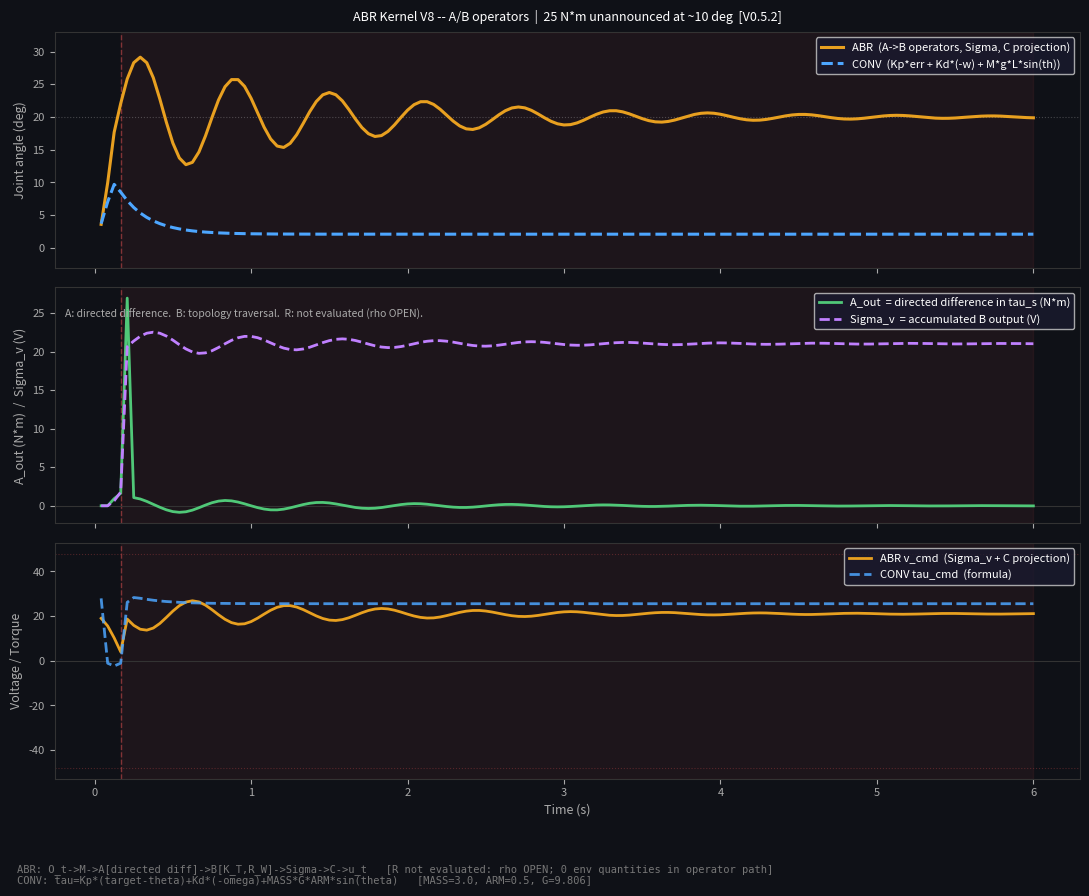

This figure's Python source:
#!/usr/bin/env python3
"""
ABR Flex Demo -- Kernel V8 Operator Execution Under Unannounced Environmental Load
Metatron Dynamics, Inc. -- relationalrelativity.dev
V0.5.2 -- 2026-10-06. Kernel V8.

Pass/fail experiment:
  Can an environmental change enter through a sensor, be processed by the
  actual Kernel V8 relational operators (A, B), alter an actuator command,
  change the physical system, and consequently generate the next observation --
  without inserting an undeclared control law?

  (R not evaluated: rho_base, chi_0 not declared through M -- OPEN, section 11.2)

Pipeline each step (Kernel V8 section 10, 11.1):
  O_t --> M --> DeclaredRelations_t --> A --> B --> [R: rho OPEN] --> Sigma --> C --> u_t

  O_t:             sensor observations at time t (tau_s from prior plant output, theta)
  M:               admission check -- sensor within declared electrical extent
  DeclaredRelations: coupling edges (K_T, R_W) -- declared topology, NOT operators
  A [operator]:    directed difference at persistence edge
                     A_out = tau_s(t) - tau_s(t-1)    [section 11.1: A(x)[e] = x[s] - x[t]]
  B [operator]:    traverse declared topology with A output
                     delta_I = A_out / K_T    [edge tau_to_I, declared K_T]
                     delta_V = delta_I * R_W  [edge I_to_V,   declared R_W]
                   [section 11.1: B(g)[e] = g[e] + sum_{succ(e)} g[f]]
  R [operator]:    not evaluated -- rho_base, chi_0 not declared through M
                   [section 11.2: OPEN -- Origin declaration required]
  Sigma:           declared accumulation of B output:
                     sigma_v(t) = sigma_v(t-1) + delta_V
  C:               declared projection (section 11.1 -- not a kernel operator):
                     frac = clamp((target - theta) / target, -1, 1)
                     v_cmd = sigma_v + frac * V_RAISE  (+raise / 0 hold / -resist)
  u_t:             final clamped actuator voltage command

Key distinction from V0.4:
  V0.4 evaluated absolute tau_s through coupling edges each step.
  V0.5 applies A (directed difference), then B (topology traversal with delta),
  accumulates with Sigma.  Sigma carries disturbance memory across steps.

CONVENTIONAL (shown alongside for structural comparison only):
  tau_cmd = Kp*(theta_target - theta) + Kd*(-omega) + M*g*L*sin(theta)
  No A/B/R operators.  Environment quantities (MASS, ARM, G) required every step.

HONEST NOTES:
  ABR settling angle depends on Sigma accumulation history -- not guaranteed to
  be exactly at declared target.  This is experimental evidence, not tuned output.
  CONV failure here is tuning-specific (Kd braking at disturbance moment).
"""

import math
import numpy as np
import matplotlib
matplotlib.use('Agg')
import matplotlib.pyplot as plt

# -- Physical constants (plant only -- NOT in ABR command path) ----------------
MASS    = 3.0
ARM     = 0.5
G       = 9.806
I_EFF   = MASS * ARM * ARM
DAMPING = 0.5

# -- Declared motor constants (appear in ABR coupling edges) -------------------
V_BUS        = 48.0
R_W          = 0.7              # declared -- appears in edge I_to_V
K_T          = 1.0              # declared -- appears in edge tau_to_I
TAU_ELEC_MAX = V_BUS * K_T / R_W   # 68.57 N*m -- M extent boundary

# -- Declared raise authority (C projection term) ------------------------------
V_RAISE    = 19.0               # declared raise voltage
TAU_STATIC = MASS * G * ARM     # 14.709 N*m -- declared design load (full horizontal)

# -- Scenario -----------------------------------------------------------------
THETA_TARGET = math.radians(20.0)
THETA_CROSS  = math.radians(10.0)
DIST_MAG     = 25.0

# -- PD gains (CONV only) -----------------------------------------------------
KP = 80.0
KD = 16.0

# -- Simulation ---------------------------------------------------------------
FPS   = 24
DT    = 1.0 / FPS
TOTAL = 6 * FPS


# =============================================================================
# DECLARED COUPLING EDGES (topology -- not operators)
# =============================================================================

class CouplingEdge:
    """One declared relation between two observable nodes."""
    def __init__(self, name, from_node, to_node, fn, constant_name, constant_val):
        self.name          = name
        self.from_node     = from_node
        self.to_node       = to_node
        self.fn            = fn
        self.constant_name = constant_name
        self.constant_val  = constant_val

    def apply(self, input_val):
        return self.fn(input_val)


# Declared topology.  Defines the coupling relations.
# Kernel V8 operators act on this structure -- they are not this structure.
KernelV8Topology = [
    CouplingEdge('tau_to_I', 'Delta_tau', 'Delta_I',
                 fn             = lambda delta_tau: delta_tau / K_T,
                 constant_name  = 'K_T',
                 constant_val   = K_T),
    CouplingEdge('I_to_V', 'Delta_I', 'Delta_V',
                 fn             = lambda delta_I: delta_I * R_W,
                 constant_name  = 'R_W',
                 constant_val   = R_W),
]


# =============================================================================
# KERNEL V8 OPERATORS
# =============================================================================
# A: directed difference at declared observable nodes  (section 11.1)
# B: traverse declared topology with A output           (section 11.1)
# R: antisymmetric operator -- NOT EVALUATED            (rho OPEN, section 11.2)
# Sigma: declared accumulation of B output (separate from R)
# =============================================================================

class KernelV8:
    """
    Kernel V8 relational operators (sections 10, 11).
    Stateful: A carries prior tau_s; Sigma carries accumulated voltage.

    R is not evaluated: rho_base, chi_0 not declared through M (OPEN, section 11.2).
    """

    def __init__(self, tau_s_init=0.0, sigma_init=0.0):
        self._tau_s_prior = tau_s_init   # A operator state (prior observation)
        self._sigma       = sigma_init   # Sigma accumulator state

    # -- A operator: directed difference at persistence edge ------------------
    def A(self, tau_s):
        """
        A operator applied at persistence edge.
        A(x)[e] = x[s] - x[t]  (section 11.1)
        Here: A_out = tau_s(t) - tau_s(t-1)
        Input:  tau_s(t)  -- sensor reading this step (from prior plant output)
        Output: A_out -- directed difference in sensed torque
        State:  updates prior tau_s for next step.
        """
        a_out             = tau_s - self._tau_s_prior
        self._tau_s_prior = tau_s
        return a_out

    # -- B operator: traverse declared topology with A output -----------------
    def B(self, a_out, topology):
        """
        B operator: traverse declared topology with A output.
        B(g)[e] = g[e] + sum_{succ(e)} g[f]  (section 11.1)
        Applied here through declared coupling edges (K_T, R_W).
        Input:  a_out (from A operator)
        Output: (delta_I, delta_V) -- quantities at each topology node
        """
        edge_vals = {'Delta_tau': a_out}
        trace     = []
        current   = a_out
        for edge in topology:
            output = edge.apply(current)
            edge_vals[edge.to_node] = output
            trace.append((edge, current, output))
            current = output
        return edge_vals.get('Delta_I', 0.0), edge_vals.get('Delta_V', 0.0), trace

    # -- R operator: NOT EVALUATED (rho_base, chi_0 not declared through M) --
    # R(g)[e] = g[e] + rho[src(e)] * (sum_{succ(e)} g - sum_{pred(e)} g)
    # rho_base, chi_0 are OPEN conditions (section 11.2) -- M has not declared them.
    # Not-evaluated != evaluated with result 0.0  (section 1 declared-information rule).

    # -- Sigma: declared accumulation of B output (not R output) --------------
    def _accumulate(self, delta_V):
        """
        Declared Sigma accumulation of B output.
        sigma_v(t) = sigma_v(t-1) + delta_V
        Note: R not evaluated (rho OPEN); Sigma accumulates B output directly.
        """
        self._sigma += delta_V
        return self._sigma

    # -- Full step: A -> B -> [R: not evaluated] -> Sigma ---------------------
    def step(self, tau_s, theta, topology):
        """
        Execute Kernel V8: O_t -> M -> A -> B -> [R: rho OPEN] -> Sigma -> C -> u_t
        Returns (sigma_v, a_out, delta_I, delta_V, sigma_v, b_trace, admitted).
        """
        # M admission check
        if abs(tau_s) > TAU_ELEC_MAX:
            return 0.0, 0.0, 0.0, 0.0, 0.0, [], False

        a_out              = self.A(tau_s)                        # A operator
        delta_I, delta_V, b_trace = self.B(a_out, topology)      # B operator
        # R: not evaluated -- rho_base, chi_0 not declared through M (OPEN, s. 11.2)
        sigma_v            = self._accumulate(delta_V)            # Sigma accumulation

        return sigma_v, a_out, delta_I, delta_V, sigma_v, b_trace, True


# =============================================================================
# C: declared projection (section 11.1 -- not a kernel operator)
# =============================================================================

def c_projection(sigma_v, theta):
    """
    C: declared raise/resist projection (symmetric about declared target).
    frac = (target - theta) / target   in [-1, 1]
      frac > 0  (below target):  adds V_RAISE * frac  -- raise drive
      frac = 0  (at target):     v_cmd = Sigma only    -- hold
      frac < 0  (above target):  subtracts V_RAISE * |frac| -- resist overshoot
    Sigma provides load compensation; C provides declared positional authority.
    Neither is environment; neither is a kernel operator.
    """
    frac  = max(-1.0, min(1.0, (THETA_TARGET - theta) / THETA_TARGET))
    v_cmd = sigma_v + frac * V_RAISE
    return max(-V_BUS, min(V_BUS, v_cmd))


# =============================================================================
# CONVENTIONAL (structural comparison)
# =============================================================================

def conv_control(theta, omega):
    tau = KP * (THETA_TARGET - theta) + KD * (-omega) + MASS * G * ARM * math.sin(theta)
    return max(-TAU_ELEC_MAX, min(TAU_ELEC_MAX, tau))


# =============================================================================
# PLANT (shared)
# =============================================================================

def integrate_plant(theta, omega, tau_cmd, tau_disturbance=0.0):
    """
    Returns (new_theta, new_omega, tau_sensed).
    tau_sensed = load-side sensor output (gravity + disturbance, no motor term).
    This is O_t for the NEXT ABR step.
    """
    tau_net   = tau_cmd - MASS * G * ARM * math.sin(theta) - DAMPING * omega - tau_disturbance
    alpha     = tau_net / I_EFF
    new_omega = omega + alpha * DT
    new_theta = theta + new_omega * DT
    clamped   = max(0.0, min(math.pi / 2.0, new_theta))
    if abs(clamped - new_theta) > 1e-12:
        new_omega = 0.0
    tau_sensed = MASS * G * ARM * math.sin(theta) + tau_disturbance
    return clamped, new_omega, tau_sensed


# =============================================================================
# SIMULATION LOOP
# =============================================================================

def run():
    # CONV state
    c_theta, c_omega = 0.0, 0.0

    # ABR state
    a_theta, a_omega = 0.0, 0.0
    a_tau_s = MASS * G * ARM * math.sin(0.0)   # sensor primed from t=0 plant output

    # Kernel V8 instance (carries A and Sigma state)
    kernel = KernelV8(tau_s_init=a_tau_s, sigma_init=0.0)

    dist_active = False
    rows = []

    for f in range(1, TOTAL + 1):
        if not dist_active and (a_theta >= THETA_CROSS or c_theta >= THETA_CROSS):
            dist_active = True
        dist = DIST_MAG if dist_active else 0.0

        # -- CONVENTIONAL --------------------------------------------------
        tau_cmd_c = conv_control(c_theta, c_omega)
        c_theta, c_omega, c_tau_s = integrate_plant(c_theta, c_omega, tau_cmd_c, dist)

        # -- ABR Kernel V8 -------------------------------------------------
        # a_tau_s is O_t: sensor from prior plant step.
        # kernel.step() executes A -> B -> [R: rho OPEN] -> Sigma on that observation.
        tau_s_in = a_tau_s   # capture BEFORE integrate_plant overwrites a_tau_s
        sigma_v, a_out, delta_I, delta_V, _, b_trace, admitted = kernel.step(
            a_tau_s, a_theta, KernelV8Topology)

        # C projection: declared raise authority
        v_cmd_a   = c_projection(sigma_v, a_theta)
        tau_cmd_a = K_T * (v_cmd_a / R_W)

        # Advance plant; capture sensor (O_{t+1}) for next step
        a_theta, a_omega, a_tau_s = integrate_plant(
            a_theta, a_omega, tau_cmd_a, dist)

        rows.append({
            'f':          f,
            't':          f * DT,
            'dist':       dist,
            # CONV
            'c_deg':      math.degrees(c_theta),
            'c_omega':    c_omega,
            'c_tau_cmd':  tau_cmd_c,
            # ABR -- sensor input to A operator this step (O_t)
            'tau_s_in':   tau_s_in,   # absolute sensor reading fed into A
            # ABR -- Kernel V8 operator outputs
            'a_deg':      math.degrees(a_theta),
            'a_omega':    a_omega,
            'a_out':      a_out,       # A operator output (directed difference in tau_s)
            'delta_I':    delta_I,     # B operator: Delta_I
            'delta_V':    delta_V,     # B operator: Delta_V
            'sigma_v':    sigma_v,     # Sigma accumulation (R not evaluated)
            'a_v_cmd':    v_cmd_a,     # C projection output
            'a_tau_cmd':  tau_cmd_a,
            'admitted':   admitted,
            'b_trace':    b_trace,
        })

    return rows, kernel


# =============================================================================
# CONSOLE OUTPUT
# =============================================================================

def print_trace(rows, kernel):
    print()
    print("ABR FLEX DEMO V0.5.2 -- Kernel V8 Operator Execution")
    print("=" * 84)
    print(f"  Flex target: {math.degrees(THETA_TARGET):.0f} deg  |  "
          f"Disturbance: {DIST_MAG:.0f} N*m at ~{math.degrees(THETA_CROSS):.0f} deg")
    print()
    print("  Operator chain (Kernel V8 sections 10, 11.1):")
    print("  O_t -> M -> DeclaredRelations -> A -> B -> [R: rho OPEN] -> Sigma -> C -> u_t")
    print()
    print("  KernelV8Topology (declared structure, not operators):")
    for edge in KernelV8Topology:
        print(f"    Edge {edge.name}: {edge.from_node} --(/ {edge.constant_name}"
              f"={edge.constant_val})--> {edge.to_node}")
    print()
    print("  Kernel V8 operators:")
    print("    A: A_out = tau_s(t) - tau_s(t-1)  [directed difference, section 11.1]")
    print("    B: traverse declared topology with A output  [section 11.1]")
    print("       delta_I = A_out / K_T  (edge tau_to_I)")
    print("       delta_V = delta_I * R_W  (edge I_to_V)")
    print("    R: not evaluated -- rho_base, chi_0 not declared through M")
    print("       [OPEN, section 11.2]  not-evaluated != 0.0  [section 1]")
    print("    Sigma: sigma_v(t) = sigma_v(t-1) + delta_V  [declared accumulation of B]")
    print("    C: v_cmd = sigma_v + frac*V_RAISE  [declared projection, not an operator]")
    print()
    print(f"  NOTE: ABR settling is determined by Sigma accumulation history.")
    print(f"  NOTE: CONV failure is tuning-specific here.")
    print()

    hdr = (f"{'f':>4}  {'t':>5}  {'dist':>5}  "
           f"{'A_out':>9}  {'B(DI)':>7}  {'B(DV)':>7}  "
           f"{'Sigma_v':>9}  {'v_cmd':>7}  "
           f"{'ABR':>6}  {'CONV':>6}  note")
    print(hdr)
    print("-" * 84)

    prev_dist = 0.0
    for r in rows:
        show = r['f'] <= 10 or r['f'] % 6 == 0 or (not prev_dist and r['dist'])
        if show:
            note = ""
            if not prev_dist and r['dist']:
                note = " <- LOAD ON"
            elif r['f'] == 1:
                note = " <- start"
            print(f"{r['f']:>4}  {r['t']:>5.2f}  {r['dist']:>5.1f}  "
                  f"{r['a_out']:>9.4f}  {r['delta_I']:>7.4f}  {r['delta_V']:>7.4f}  "
                  f"{r['sigma_v']:>9.4f}  {r['a_v_cmd']:>7.3f}  "
                  f"{r['a_deg']:>6.2f}  {r['c_deg']:>6.2f}  {note}")
        prev_dist = r['dist']

    # -- Disturbance frame detail --
    # ABR trace: frame with peak |A_out| (first 6 dist frames) -- shows spike
    # CONV analysis: first dist frame -- shows Kd cancellation at load-onset
    dist_rows = [r for r in rows if r['dist'] > 0]
    if dist_rows:
        d     = max(dist_rows[:6], key=lambda r: abs(r['a_out']))  # peak A output frame
        d_1   = rows[d['f'] - 2]                                   # frame before d
        d_on  = dist_rows[0]                                        # first dist frame (CONV)
        d_on1 = rows[d_on['f'] - 2]                                # frame before load-on

        print()
        print("=" * 84)
        print("KERNEL V8 OPERATOR TRACE -- peak disturbance response")
        print("-" * 84)
        print(f"  t={d['t']:.2f}s  (disturbance activated at t={d_on['t']:.2f}s)")
        print()
        print(f"  O_t: tau_s from prior plant step = {d['tau_s_in']:.4f} N*m")
        print(f"       tau_s(t-1) = {d_1['tau_s_in']:.4f} N*m  (prior step sensor)")
        print()
        print(f"  A [operator]:  A_out = tau_s(t) - tau_s(t-1)")
        print(f"                 A_out = {d['a_out']:+.4f} N*m  "
              f"(directed difference -- disturbance now visible to sensor)")
        print()
        print(f"  B [operator]:  traverse KernelV8Topology with A_out = {d['a_out']:.4f}")
        for edge, inp, out in d['b_trace']:
            print(f"    Edge {edge.name}: {edge.from_node}={inp:.4f}"
                  f"  --({edge.constant_name}={edge.constant_val})--> "
                  f"{edge.to_node}={out:.4f}")
        print(f"                 delta_I = {d['delta_I']:.4f} A,  "
              f"delta_V = {d['delta_V']:.4f} V")
        print()
        print(f"  R [operator]:  not evaluated -- rho_base, chi_0 not declared through M")
        print(f"                 [OPEN, section 11.2]")
        print()
        print(f"  Sigma:         sigma_v += {d['delta_V']:.4f}")
        print(f"                 sigma_v = {d_1['sigma_v']:.4f} + {d['delta_V']:.4f}"
              f" = {d['sigma_v']:.4f} V")
        print()
        frac = max(-1.0, min(1.0, (THETA_TARGET - math.radians(d_1['a_deg'])) / THETA_TARGET))
        print(f"  C [projection]: v_cmd = {d['sigma_v']:.4f} + ({frac:+.3f})*{V_RAISE}"
              f" = {d['a_v_cmd']:.3f} V")
        print()
        print(f"  CONV at load-onset (t={d_on['t']:.2f}s)  -- formula, no operators:")
        kp  = KP * (THETA_TARGET - math.radians(d_on1['c_deg']))
        kd  = KD * (-d_on1['c_omega'])
        grv = MASS * G * ARM * math.sin(math.radians(d_on1['c_deg']))
        print(f"    tau_cmd = {kp:+.3f} (Kp*err)  {kd:+.3f} (Kd*(-w))  {grv:+.3f} (grav)")
        print(f"            = {kp+kd+grv:.3f} N*m  <-- Kd*(-omega) nearly cancels Kp*err")

    # -- Outcome --------------------------------------------------------------
    final = rows[-1]
    print()
    print("PASS/FAIL")
    print("-" * 84)
    print("  Question: did the environmental change flow through")
    print("  A (directed difference) -> B (topology traversal) -> Sigma -> C -> actuator")
    print("  -> plant -> sensor?")
    print("  (R not evaluated: rho_base, chi_0 not declared through M -- OPEN s. 11.2)")
    print()
    dist_rows2 = [r for r in rows if r['dist'] > 0]
    dist_r = max(dist_rows2[:6], key=lambda r: abs(r['a_out'])) if dist_rows2 else None
    if dist_r:
        print(f"  Peak A frame:  A_out  = {dist_r['a_out']:+.4f} N*m  "
              f"(directed difference observed by A)")
        print(f"                 B delta_V = {dist_r['delta_V']:+.4f} V  "
              f"(B topology output)")
        print(f"                 Sigma_v = {dist_r['sigma_v']:.4f} V  "
              f"(Sigma state after update)")
        print(f"                 u_t = {dist_r['a_v_cmd']:.3f} V  (actuator commanded)")
        print(f"                 arm at {dist_r['a_deg']:.2f} deg")
        print()
    print(f"  ABR final:  {final['a_deg']:.2f} deg  omega={final['a_omega']:.4f} rad/s")
    print(f"  CONV final: {final['c_deg']:.2f} deg  omega={final['c_omega']:.4f} rad/s")
    print()
    print(f"  Sigma_v at end: {final['sigma_v']:.4f} V  (accumulated across all steps)")
    print()
    print("STRUCTURE SUMMARY")
    print("-" * 84)
    print("  ABR: O_t -> M -> A (directed diff) -> B (topology) -> Sigma -> C -> u_t")
    print("  Topology (K_T, R_W) declares relations.  A, B are operators on topology.")
    print("  R not evaluated: rho_base, chi_0 not declared through M (OPEN, s. 11.2).")
    print("  Runtime environment quantities in operator path: 0")
    print()
    print("  CONV: O_t -> formula(MASS, ARM, G, KP, KD) -> tau_cmd")
    print(f"  Runtime environment quantities: MASS={MASS}, ARM={ARM}, G={G}")


# =============================================================================
# PLOT
# =============================================================================

def plot(rows):
    t       = [r['t']       for r in rows]
    a_deg   = [r['a_deg']   for r in rows]
    c_deg   = [r['c_deg']   for r in rows]
    a_vals  = [r['a_out']   for r in rows]   # A operator output (directed diff)
    sv_vals = [r['sigma_v'] for r in rows]   # Sigma accumulation
    v_cmd   = [r['a_v_cmd'] for r in rows]
    c_tc    = [r['c_tau_cmd'] for r in rows]

    dist_start = next((r['t'] for r in rows if r['dist'] > 0), None)

    BG    = '#0f1117'
    GOLD  = '#e8a020'
    BLUE  = '#4da6ff'
    RED   = '#e05050'
    GREEN = '#50c878'
    CYAN  = '#40d0c0'
    PURPLE= '#c080ff'
    WHITE = '#e8e8e8'

    fig, axes = plt.subplots(3, 1, figsize=(11, 9), sharex=True)
    fig.patch.set_facecolor(BG)
    for ax in axes:
        ax.set_facecolor(BG)
        ax.tick_params(colors='#aaaaaa', labelsize=8)
        ax.spines[:].set_color('#333333')
        if dist_start:
            ax.axvspan(dist_start, t[-1], alpha=0.07, color=RED)
            ax.axvline(dist_start, color=RED, alpha=0.5, linewidth=1.0, linestyle='--')

    # Panel 1: position
    ax = axes[0]
    ax.axhline(math.degrees(THETA_TARGET), color=WHITE, alpha=0.25,
               linewidth=0.8, linestyle=':')
    ax.plot(t, a_deg, color=GOLD, linewidth=2.2,
            label='ABR  (A->B operators, Sigma, C projection)')
    ax.plot(t, c_deg, color=BLUE, linewidth=2.2, linestyle='--',
            label='CONV  (Kp*err + Kd*(-w) + M*g*L*sin(th))')
    ax.set_ylabel('Joint angle (deg)', color='#aaaaaa', fontsize=9)
    ax.set_ylim(-3, 33)
    ax.legend(loc='upper right', facecolor='#1a1a2e', labelcolor='white',
              fontsize=8, framealpha=0.8)
    ax.set_title(
        f'ABR Kernel V8 -- A/B operators  |  '
        f'{DIST_MAG:.0f} N*m unannounced at ~{math.degrees(THETA_CROSS):.0f} deg  [V0.5.2]',
        color='white', pad=8, fontsize=9)

    # Panel 2: A output and Sigma
    ax = axes[1]
    ax.axhline(0, color='#333333', linewidth=0.8)
    ax.plot(t, a_vals,  color=GREEN,  linewidth=2.0,
            label='A_out  = directed difference in tau_s (N*m)')
    ax.plot(t, sv_vals, color=PURPLE, linewidth=2.0, linestyle='--',
            label='Sigma_v  = accumulated B output (V)')
    ax.set_ylabel('A_out (N*m)  /  Sigma_v (V)', color='#aaaaaa', fontsize=9)
    ax.legend(loc='upper right', facecolor='#1a1a2e', labelcolor='white',
              fontsize=8, framealpha=0.8)
    ax.text(0.01, 0.87,
            'A: directed difference.  B: topology traversal.  R: not evaluated (rho OPEN).',
            transform=ax.transAxes, color='#aaaaaa', fontsize=7.5)

    # Panel 3: v_cmd and CONV torque
    ax = axes[2]
    ax.axhline( V_BUS,  color=RED, alpha=0.30, linewidth=0.8, linestyle=':')
    ax.axhline(-V_BUS,  color=RED, alpha=0.30, linewidth=0.8, linestyle=':')
    ax.axhline(0,       color='#333333', linewidth=0.8)
    ax.plot(t, v_cmd, color=GOLD, linewidth=2.0,
            label='ABR v_cmd  (Sigma_v + C projection)')
    ax.plot(t, c_tc,  color=BLUE, linewidth=2.0, linestyle='--', alpha=0.85,
            label='CONV tau_cmd  (formula)')
    ax.set_ylabel('Voltage / Torque', color='#aaaaaa', fontsize=9)
    ax.set_xlabel('Time (s)',         color='#aaaaaa', fontsize=9)
    ax.legend(loc='upper right', facecolor='#1a1a2e', labelcolor='white',
              fontsize=8, framealpha=0.8)

    fig.text(
        0.02, 0.012,
        'ABR: O_t->M->A[directed diff]->B[K_T,R_W]->Sigma->C->u_t   '
        '[R not evaluated: rho OPEN; 0 env quantities in operator path]\n'
        'CONV: tau=Kp*(target-theta)+Kd*(-omega)+MASS*G*ARM*sin(theta)   '
        f'[MASS={MASS}, ARM={ARM}, G={G}]',
        color='#777777', fontsize=7.5, family='monospace',
    )

    plt.tight_layout(rect=[0, 0.07, 1, 1])
    fname = 'abr_flex_demo.png'
    plt.savefig(fname, dpi=150, bbox_inches='tight', facecolor=BG)
    plt.close()
    print(f'\n  Plot saved: {fname}')


# =============================================================================
# ENTRY POINT
# =============================================================================

if __name__ == '__main__':
    rows, kernel = run()
    print_trace(rows, kernel)
    plot(rows)
